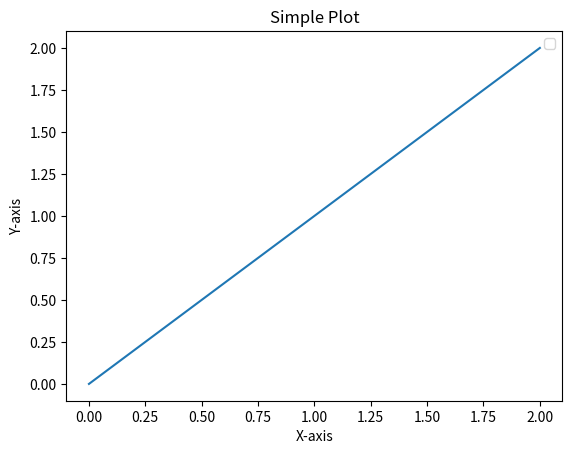

Source code (Python):
import matplotlib.pyplot as plt
import numpy as np
X=np.linspace(0,2,100)
Y=[value * 1.5 for value in X]
print("Value of X :\n",*range(1,50))
print("Values of Y is thrice then X",Y)
#Pilot Line 
plt.plot(X,X)
#plt.plot(X,X**2)
#plt.plot(X,X**3)
#set Label for X axis
plt.xlabel("X-axis")
#set Label for Y axis
plt.ylabel("Y-axis")
plt.title("Simple Plot")
plt.legend()
plt.show()